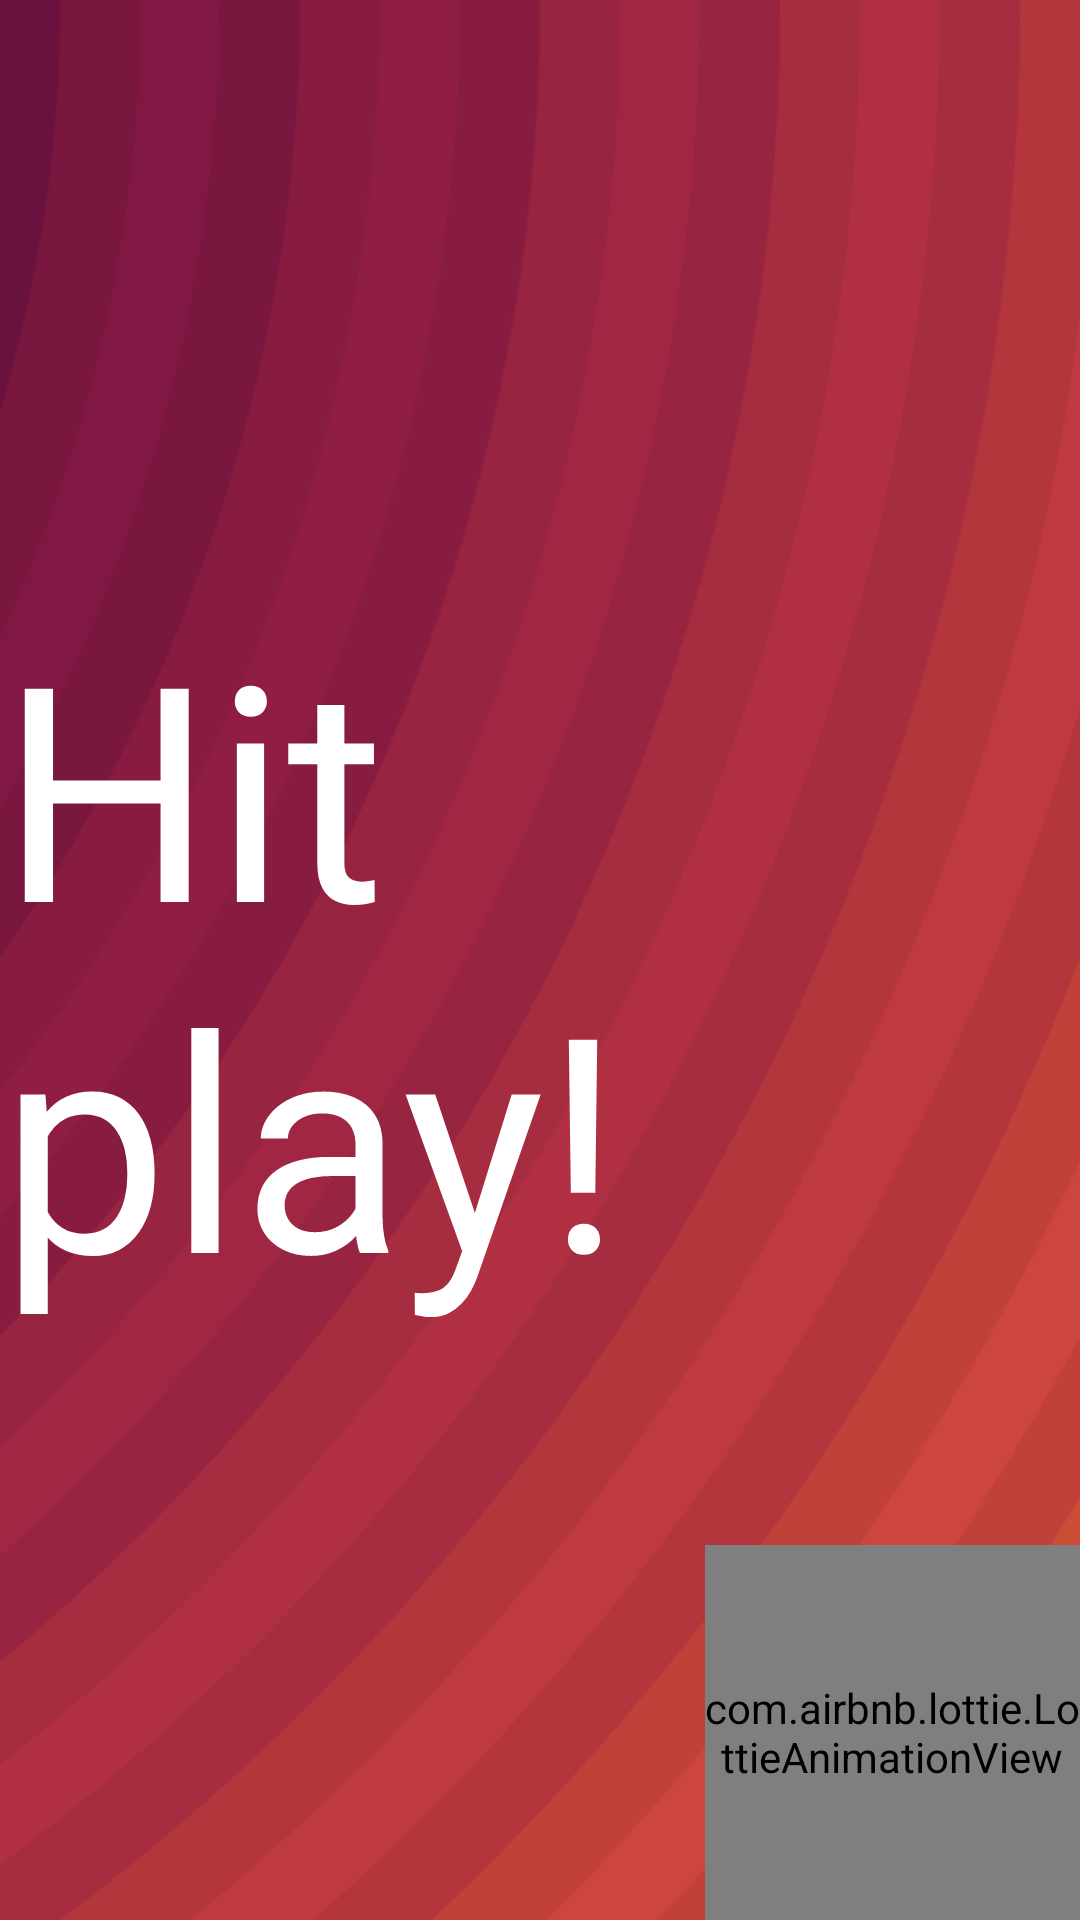

This screen was rendered from an Android layout file. Write that file and the resources it references.
<!-- AndroidManifest.xml: application theme AppTheme -->
<!-- res/layout/fragment_player.xml -->
<?xml version="1.0" encoding="utf-8"?>
<FrameLayout xmlns:android="http://schemas.android.com/apk/res/android"
    xmlns:app="http://schemas.android.com/apk/res-auto"
    android:layout_width="match_parent"
    android:layout_height="match_parent"
    android:orientation="vertical">
    

    <android.support.v7.widget.AppCompatImageView
        android:layout_width="match_parent"
        android:layout_height="match_parent"
        android:src="@drawable/ic_background"
        android:scaleType="centerCrop"/>

    <RelativeLayout
        android:layout_width="match_parent"
        android:layout_height="match_parent">

        <android.support.v7.widget.AppCompatTextView
            android:id="@+id/current_key"
            android:layout_width="wrap_content"
            android:layout_height="wrap_content"
            android:layout_centerInParent="true"
            android:textColor="@android:color/white"
            android:textSize="100sp"
            android:text="@string/hit_play"
            app:fontFamily="@font/comfortaa_bold" />

        <android.support.v7.widget.AppCompatTextView
            android:id="@+id/current_set"
            android:layout_width="wrap_content"
            android:layout_height="wrap_content"
            android:layout_centerInParent="true"
            android:textColor="@android:color/white"
            android:textSize="25sp"
            android:layout_below="@id/current_key"
            app:fontFamily="@font/comfortaa_bold" />

        <android.support.v7.widget.AppCompatTextView
            android:id="@+id/current_inv"
            android:layout_width="wrap_content"
            android:layout_height="wrap_content"
            android:layout_centerInParent="true"
            android:textColor="@android:color/white"
            android:textSize="25sp"
            android:layout_below="@id/current_set"
            app:fontFamily="@font/comfortaa_bold" />

        
            
            
            
            
            
            
            
            
            

        <com.airbnb.lottie.LottieAnimationView
            android:id="@+id/play_pause"
            android:layout_width="125dp"
            android:layout_height="125dp"
            android:layout_alignParentEnd="true"
            android:layout_alignParentBottom="true"
            app:lottie_fileName="play_pause.json" />
    </RelativeLayout>
</FrameLayout>
<!-- resources referenced by this layout -->
<resources>
  <!-- drawable ic_background: vector/xml drawable (drawable, 4338 chars, omitted) -->
  <string name="hit_play">Hit play!</string>
  <style name="AppTheme" parent="Theme.AppCompat.Light.NoActionBar">
          
          <item name="colorPrimary">@color/colorPrimary</item>
          <item name="colorPrimaryDark">@color/colorPrimaryDark</item>
          <item name="colorAccent">@color/colorAccent</item>
      </style>
  <!-- not gathered from this repository: default colours our renderer supplied (Android Studio template values) -->
  <color name="colorPrimary">#FF6200EE</color>
  <color name="colorPrimaryDark">#FF3700B3</color>
  <color name="colorAccent">#FF03DAC5</color>
</resources>
